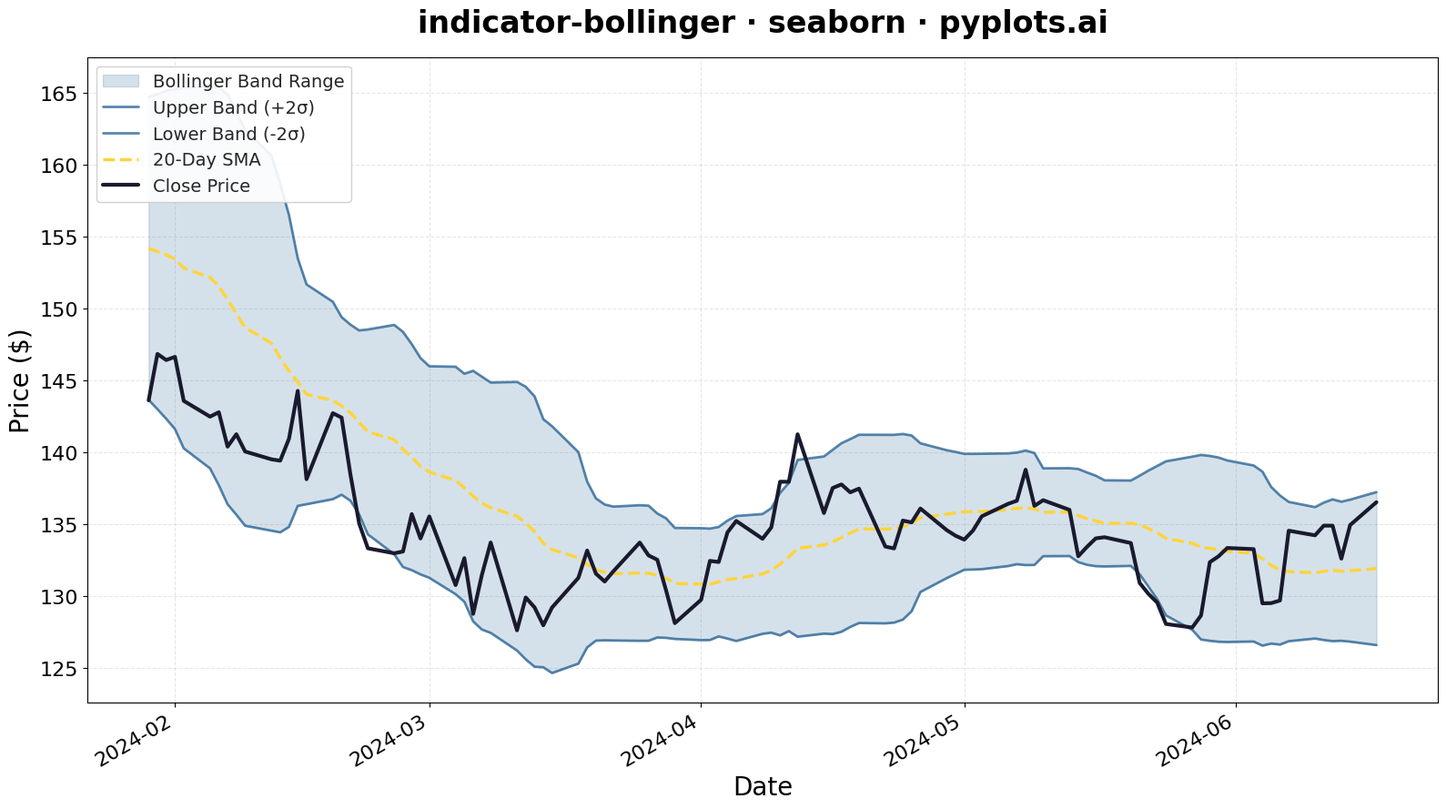

Recreate this plot in Python.
"""pyplots.ai
indicator-bollinger: Bollinger Bands Indicator Chart
Library: seaborn | Python 3.13
Quality: pending | Created: 2025-01-09
"""

import matplotlib.pyplot as plt
import numpy as np
import pandas as pd
import seaborn as sns


# Data - Generate realistic stock price data with Bollinger Bands
np.random.seed(42)

# Generate 120 trading days of price data
n_days = 120
dates = pd.date_range(start="2024-01-02", periods=n_days, freq="B")

# Simulate price movement with trend and volatility
returns = np.random.normal(0.0005, 0.015, n_days)
price_base = 150
prices = price_base * np.cumprod(1 + returns)

# Add some volatility clustering (higher volatility periods)
volatility_boost = np.zeros(n_days)
volatility_boost[30:50] = np.random.normal(0, 0.01, 20)  # High volatility period
volatility_boost[80:95] = np.random.normal(0, 0.008, 15)  # Another volatile period
prices = prices * (1 + volatility_boost)

# Calculate Bollinger Bands (20-period SMA, 2 standard deviations)
window = 20
close = pd.Series(prices)
sma = close.rolling(window=window).mean()
std = close.rolling(window=window).std()
upper_band = sma + 2 * std
lower_band = sma - 2 * std

# Create DataFrame
df = pd.DataFrame({"date": dates, "close": close, "sma": sma, "upper_band": upper_band, "lower_band": lower_band})

# Drop NaN values from rolling calculation
df = df.dropna().reset_index(drop=True)

# Create plot
fig, ax = plt.subplots(figsize=(16, 9))
sns.set_style("whitegrid")

# Plot Bollinger Bands fill between upper and lower
ax.fill_between(
    df["date"], df["lower_band"], df["upper_band"], alpha=0.2, color="#306998", label="Bollinger Band Range"
)

# Plot upper band
sns.lineplot(
    data=df, x="date", y="upper_band", ax=ax, color="#306998", linewidth=2, alpha=0.8, label="Upper Band (+2σ)"
)

# Plot lower band
sns.lineplot(
    data=df, x="date", y="lower_band", ax=ax, color="#306998", linewidth=2, alpha=0.8, label="Lower Band (-2σ)"
)

# Plot SMA (middle band) - dashed line
sns.lineplot(data=df, x="date", y="sma", ax=ax, color="#FFD43B", linewidth=2.5, linestyle="--", label="20-Day SMA")

# Plot close price - prominent line
sns.lineplot(data=df, x="date", y="close", ax=ax, color="#1a1a2e", linewidth=3, label="Close Price")

# Styling
ax.set_title("indicator-bollinger · seaborn · pyplots.ai", fontsize=24, fontweight="bold", pad=20)
ax.set_xlabel("Date", fontsize=20)
ax.set_ylabel("Price ($)", fontsize=20)
ax.tick_params(axis="both", labelsize=16)

# Format x-axis dates
fig.autofmt_xdate(rotation=30)

# Legend
ax.legend(fontsize=14, loc="upper left", framealpha=0.9)

# Grid
ax.grid(True, alpha=0.3, linestyle="--")
ax.set_axisbelow(True)

plt.tight_layout()
plt.savefig("plot.png", dpi=300, bbox_inches="tight")
